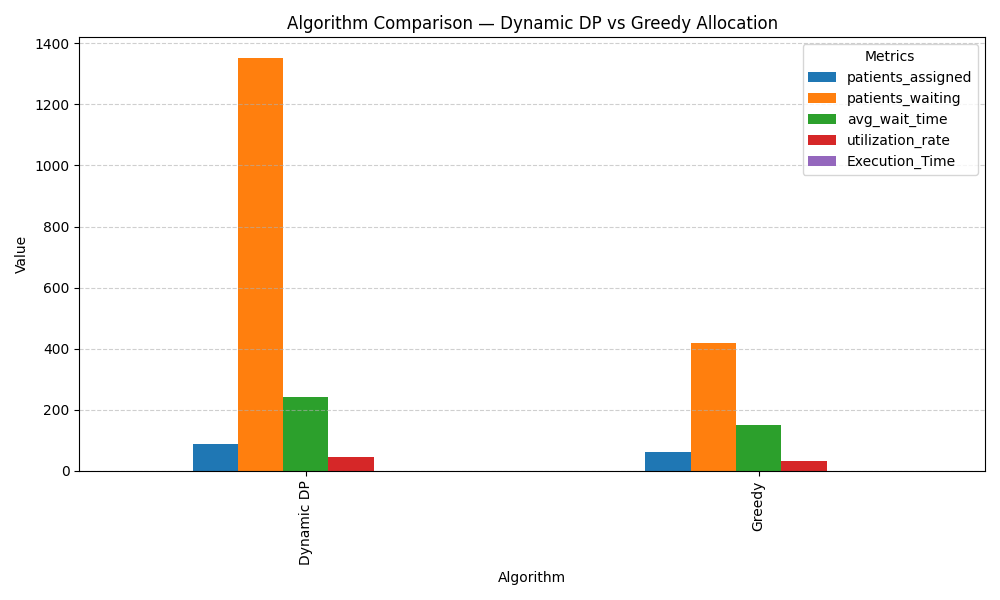

Values plotted in this chart, from the file beside it:
, patients_assigned, patients_waiting, avg_wait_time, total_wait_time, utilization_rate, total_urgency_served, util_doctor, util_icu, Execution_Time
Dynamic DP, 89.0, 1352, 242.2, 21558, 45.76, 858.7, 54.85, 36.67, 0.55
Greedy, 63.0, 418.0, 149.0, 9387, 31.74, N/A, , , 0.5
